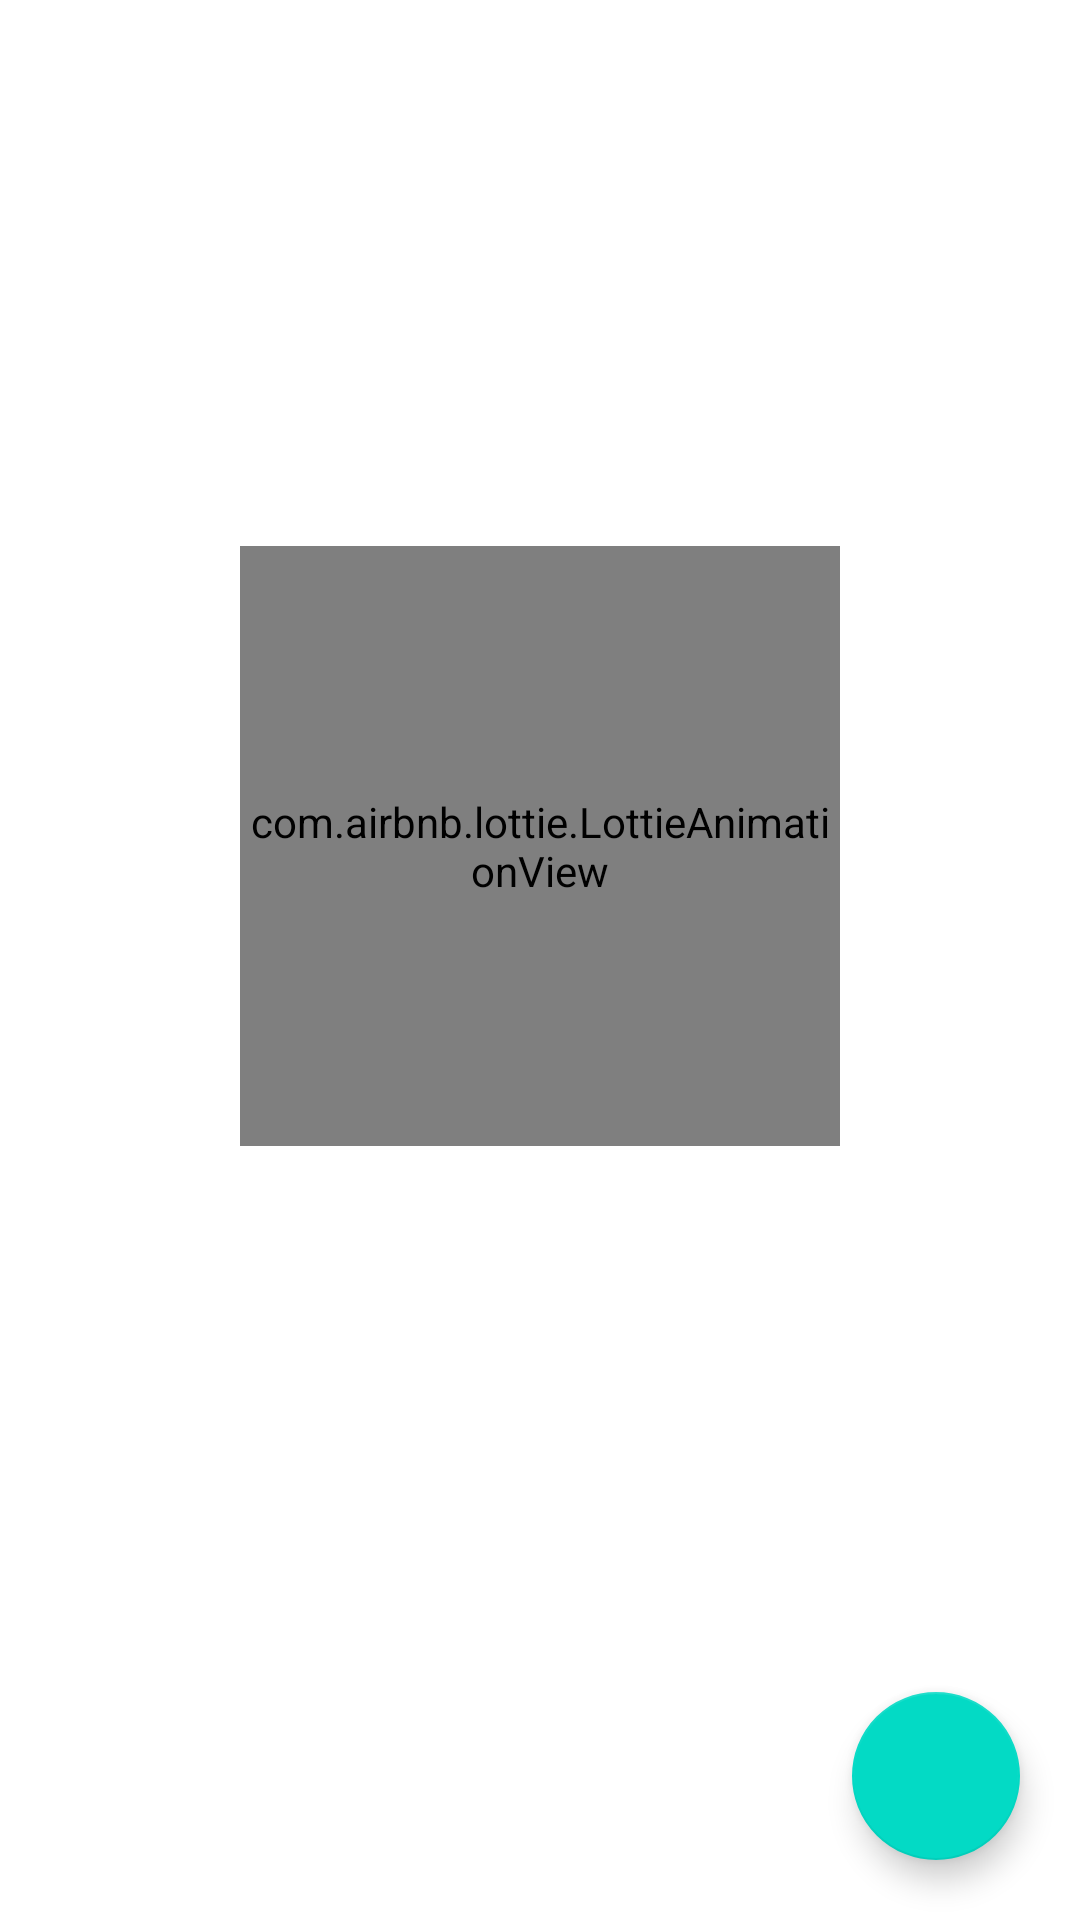

Write the Android layout XML for this screen, with the resource values it uses.
<!-- AndroidManifest.xml: application theme Theme.CodeIIEST -->
<!-- res/layout/fragment_home.xml -->
<?xml version="1.0" encoding="utf-8"?>
<androidx.constraintlayout.widget.ConstraintLayout xmlns:android="http://schemas.android.com/apk/res/android"
    xmlns:app="http://schemas.android.com/apk/res-auto"
    xmlns:tools="http://schemas.android.com/tools"
    android:layout_width="match_parent"
    android:layout_height="match_parent"
    android:background="@drawable/tele"
    tools:context=".fragments.HomeFragment">

    <androidx.recyclerview.widget.RecyclerView
        android:id="@+id/recyclerView"
        android:layout_width="match_parent"
        android:layout_height="match_parent"
        app:layout_constraintBottom_toBottomOf="parent"
        app:layout_constraintEnd_toEndOf="parent"
        app:layout_constraintHorizontal_bias="0.5"
        app:layout_constraintStart_toStartOf="parent"
        app:layout_constraintTop_toTopOf="parent"
        tools:listitem="@layout/recycler_item" />

    <com.airbnb.lottie.LottieAnimationView
        android:id="@+id/animationView"
        android:layout_width="200dp"
        android:layout_height="200dp"
        app:layout_constraintBottom_toTopOf="@+id/fab"
        app:layout_constraintEnd_toEndOf="parent"
        app:layout_constraintHorizontal_bias="0.5"
        app:layout_constraintStart_toStartOf="parent"
        app:layout_constraintTop_toTopOf="parent"
        app:lottie_autoPlay="true"
        app:lottie_loop="true"
        app:lottie_rawRes="@raw/lottie" />

    <com.google.android.material.floatingactionbutton.FloatingActionButton
        android:id="@+id/fab"
        android:layout_width="wrap_content"
        android:layout_height="wrap_content"
        android:layout_margin="20dp"
        android:src="@drawable/ic_baseline_add_24"
        app:layout_constraintBottom_toBottomOf="parent"
        app:layout_constraintRight_toRightOf="parent" />

</androidx.constraintlayout.widget.ConstraintLayout>
<!-- res/layout/recycler_item.xml (included above) -->
<?xml version="1.0" encoding="utf-8"?>
<androidx.constraintlayout.widget.ConstraintLayout xmlns:android="http://schemas.android.com/apk/res/android"
    android:layout_width="match_parent"
    android:layout_height="wrap_content"
    xmlns:app="http://schemas.android.com/apk/res-auto"
    xmlns:tools="http://schemas.android.com/tools"
    android:layout_margin="16dp"
    android:padding="8dp"
    android:background="@drawable/post_edit_text_bg"
    android:elevation="10dp">

    <TextView
        android:textColor="@android:color/holo_blue_light"
        android:id="@+id/titleView"
        android:padding="8dp"
        android:layout_width="wrap_content"
        android:layout_height="wrap_content"
        tools:text="GeeksForGeeks Contest"
        android:textSize="18sp"
        android:fontFamily="sans-serif-black"
        app:layout_constraintTop_toTopOf="parent"
        app:layout_constraintLeft_toLeftOf="parent"/>

    <TextView
        android:id="@+id/dateTimeView"
        android:layout_width="wrap_content"
        android:layout_height="wrap_content"
        app:layout_constraintTop_toBottomOf="@id/titleView"
        app:layout_constraintLeft_toLeftOf="parent"
        android:paddingLeft="10dp"
        android:paddingRight="10dp"
        android:paddingBottom="10dp"
        android:textSize="12sp"
        tools:text="02-07-2021 11:20:21:345"/>

    <TextView
        android:id="@+id/contextView"
        android:layout_width="match_parent"
        android:layout_height="wrap_content"
        app:layout_constraintTop_toBottomOf="@id/dateTimeView"
        app:layout_constraintLeft_toLeftOf="parent"
        app:layout_constraintRight_toRightOf="parent"
        android:padding="10dp"
        android:textColor="#252525"
        tools:text="Hello World Hello World Hello World Hello World Hello World Hello World Hello World Hello World Hello World Hello World Hello World Hello World Hello World Hello World Hello World Hello World Hello World Hello World Hello World Hello World Hello World Hello World Hello World Hello World Hello World Hello World Hello World Hello World Hello World "/>

    <TextView
        android:id="@+id/textV"
        android:layout_width="wrap_content"
        android:layout_height="wrap_content"
        app:layout_constraintTop_toBottomOf="@id/contextView"
        app:layout_constraintLeft_toLeftOf="parent"
        android:padding="8dp"
        android:text="Link :"
        android:fontFamily="sans-serif-black"/>

    <TextView
        android:id="@+id/linkView"
        android:layout_width="wrap_content"
        android:layout_height="wrap_content"
        app:layout_constraintLeft_toRightOf="@id/textV"
        app:layout_constraintBottom_toBottomOf="parent"
        app:layout_constraintTop_toBottomOf="@id/contextView"
        android:paddingTop="10dp"
        android:paddingBottom="10dp"
        android:paddingRight="10dp"
        android:textColor="@android:color/holo_blue_dark"
        tools:text="https://wwww.codeiiest.com/"/>

</androidx.constraintlayout.widget.ConstraintLayout>
<!-- resources referenced by this layout -->
<resources>
  <!-- drawable post_edit_text_bg (drawable) -->
  <?xml version="1.0" encoding="utf-8"?>
  <shape xmlns:android="http://schemas.android.com/apk/res/android"
      android:shape="rectangle">
  
      <solid android:color="#F1F1F1"/>
  
      <corners android:radius="3dp"/>
  
  </shape>
  <style name="Theme.CodeIIEST" parent="Theme.MaterialComponents.DayNight.DarkActionBar">
          
          <item name="colorPrimary">@color/purple_500</item>
          <item name="colorPrimaryVariant">@color/purple_700</item>
          <item name="colorOnPrimary">@color/white</item>
          
          <item name="colorSecondary">@color/teal_200</item>
          <item name="colorSecondaryVariant">@color/teal_700</item>
          <item name="colorOnSecondary">@color/black</item>
          
          <item name="android:statusBarColor" tools:targetApi="l">?attr/colorPrimaryVariant</item>
          
      </style>
  <!-- not gathered from this repository: default colours our renderer supplied (Android Studio template values) -->
  <color name="purple_500">#FF6200EE</color>
  <color name="purple_700">#FF3700B3</color>
  <color name="teal_200">#FF03DAC5</color>
  <color name="teal_700">#FF018786</color>
  <color name="black">#FF000000</color>
  <color name="white">#FFFFFFFF</color>
</resources>
